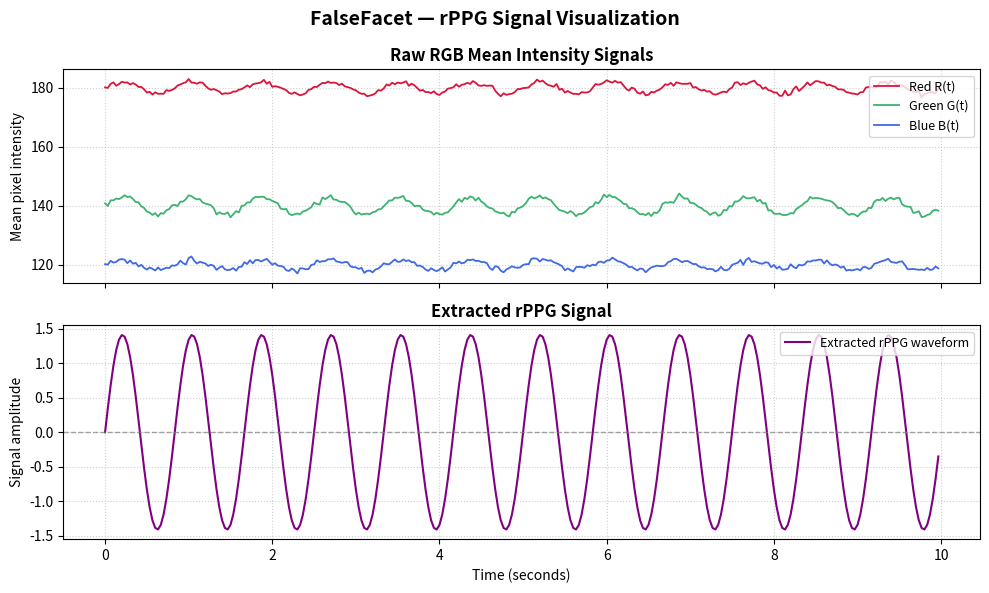

Reproduce this figure in Python.

import os
import argparse
import numpy as np
import matplotlib.pyplot as plt


def plot_signals(
    raw_rgb: np.ndarray,
    rppg_wave: np.ndarray,
    fps: float = 30.0,
    save_path: str = "results/signals/rppg_signals.png",
    show_plot: bool = False
) -> None:
    """
    Plot raw RGB channel means and an extracted rPPG waveform.

    Args:
        raw_rgb: Array of shape (T, 3), containing RGB channel means.
        rppg_wave: One-dimensional array of T rPPG samples.
        fps: Actual sampling rate of these signal samples, in Hz.
        save_path: Path for the output image.
        show_plot: Whether to display the plot interactively.
    """
    # Validate the sampling rate.
    if not np.isfinite(fps) or fps <= 0:
        raise ValueError("fps must be a finite positive number.")

    if not save_path or not save_path.strip():
        raise ValueError("save_path cannot be empty.")

    # Convert inputs to numeric arrays.
    try:
        rgb_arr = np.asarray(raw_rgb, dtype=np.float64)
        wave_arr = np.asarray(rppg_wave, dtype=np.float64)
    except (TypeError, ValueError) as exc:
        raise ValueError("Signals must contain numeric values.") from exc

    # Validate RGB shape.
    if rgb_arr.ndim != 2 or rgb_arr.shape[1] != 3:
        raise ValueError(
            f"Expected raw_rgb with shape (T, 3), got {rgb_arr.shape}."
        )

    # Accept only a 1D rPPG waveform.
    if wave_arr.ndim != 1:
        raise ValueError(
            f"Expected rppg_wave to be one-dimensional, got {wave_arr.shape}."
        )

    # Require matching sample counts.
    if len(rgb_arr) != len(wave_arr):
        raise ValueError(
            f"Signal length mismatch: raw_rgb has {len(rgb_arr)} samples, "
            f"but rppg_wave has {len(wave_arr)} samples."
        )

    if len(rgb_arr) < 2:
        raise ValueError("At least two signal samples are required.")

    # Reject invalid numbers rather than plotting misleading data.
    if not np.all(np.isfinite(rgb_arr)):
        raise ValueError("raw_rgb contains NaN or infinite values.")

    if not np.all(np.isfinite(wave_arr)):
        raise ValueError("rppg_wave contains NaN or infinite values.")

    # Build time axis from the actual sampling rate.
    num_samples = len(rgb_arr)
    time_axis = np.arange(num_samples, dtype=np.float64) / fps

    # Create the output directory if the path includes one.
    output_dir = os.path.dirname(save_path)
    if output_dir:
        os.makedirs(output_dir, exist_ok=True)

    fig, axes = plt.subplots(
        2, 1,
        figsize=(10, 6),
        sharex=True
    )

    try:
        # Panel 1: Raw RGB channel means.
        axes[0].plot(
            time_axis, rgb_arr[:, 0],
            color="crimson", linewidth=1.3, label="Red R(t)"
        )
        axes[0].plot(
            time_axis, rgb_arr[:, 1],
            color="mediumseagreen", linewidth=1.3, label="Green G(t)"
        )
        axes[0].plot(
            time_axis, rgb_arr[:, 2],
            color="royalblue", linewidth=1.3, label="Blue B(t)"
        )

        axes[0].set_title(
            "Raw RGB Mean Intensity Signals",
            fontsize=12, fontweight="bold"
        )
        axes[0].set_ylabel("Mean pixel intensity")
        axes[0].grid(True, linestyle=":", alpha=0.6)
        axes[0].legend(loc="upper right", fontsize=9)

        # Panel 2: Processed rPPG waveform.
        axes[1].plot(
            time_axis, wave_arr,
            color="purple", linewidth=1.5,
            label="Extracted rPPG waveform"
        )
        axes[1].axhline(
            0, color="gray", linestyle="--",
            linewidth=1.0, alpha=0.7
        )

        axes[1].set_title(
            "Extracted rPPG Signal",
            fontsize=12, fontweight="bold"
        )
        axes[1].set_xlabel("Time (seconds)")
        axes[1].set_ylabel("Signal amplitude")
        axes[1].grid(True, linestyle=":", alpha=0.6)
        axes[1].legend(loc="upper right", fontsize=9)

        fig.suptitle(
            "FalseFacet — rPPG Signal Visualization",
            fontsize=14, fontweight="bold"
        )
        fig.tight_layout()

        fig.savefig(save_path, dpi=300, bbox_inches="tight")
        print(f"[+] Signal plot saved to: {save_path}")

        if show_plot:
            plt.show()

    finally:
        plt.close(fig)


if __name__ == "__main__":
    parser = argparse.ArgumentParser(
        description="FalseFacet rPPG Signal Visualizer"
    )
    parser.add_argument(
        "--save_path",
        default="results/signals/rppg_signals.png"
    )
    parser.add_argument("--fps", type=float, default=30.0)
    args = parser.parse_args()

    if not np.isfinite(args.fps) or args.fps <= 0:
        parser.error("--fps must be a finite positive number.")

    # Generate a reproducible synthetic 10-second signal.
    sample_count = int(round(10 * args.fps))
    if sample_count < 2:
        parser.error("--fps must produce at least two samples.")

    rng = np.random.default_rng(42)
    t = np.arange(sample_count) / args.fps

    pulse = 2.0 * np.sin(2 * np.pi * 1.2 * t)
    mock_rgb = np.column_stack([
        180 + pulse + rng.normal(0, 0.5, sample_count),
        140 + 1.5 * pulse + rng.normal(0, 0.5, sample_count),
        120 + 0.8 * pulse + rng.normal(0, 0.5, sample_count)
    ])

    std = np.std(pulse)
    mock_rppg = (
        (pulse - np.mean(pulse)) / std
        if std > 0
        else np.zeros_like(pulse)
    )

    print("[i] Testing signal visualization with synthetic data...")

    plot_signals(
        raw_rgb=mock_rgb,
        rppg_wave=mock_rppg,
        fps=args.fps,
        save_path=args.save_path
    )
#python -m visual.signal_plot
